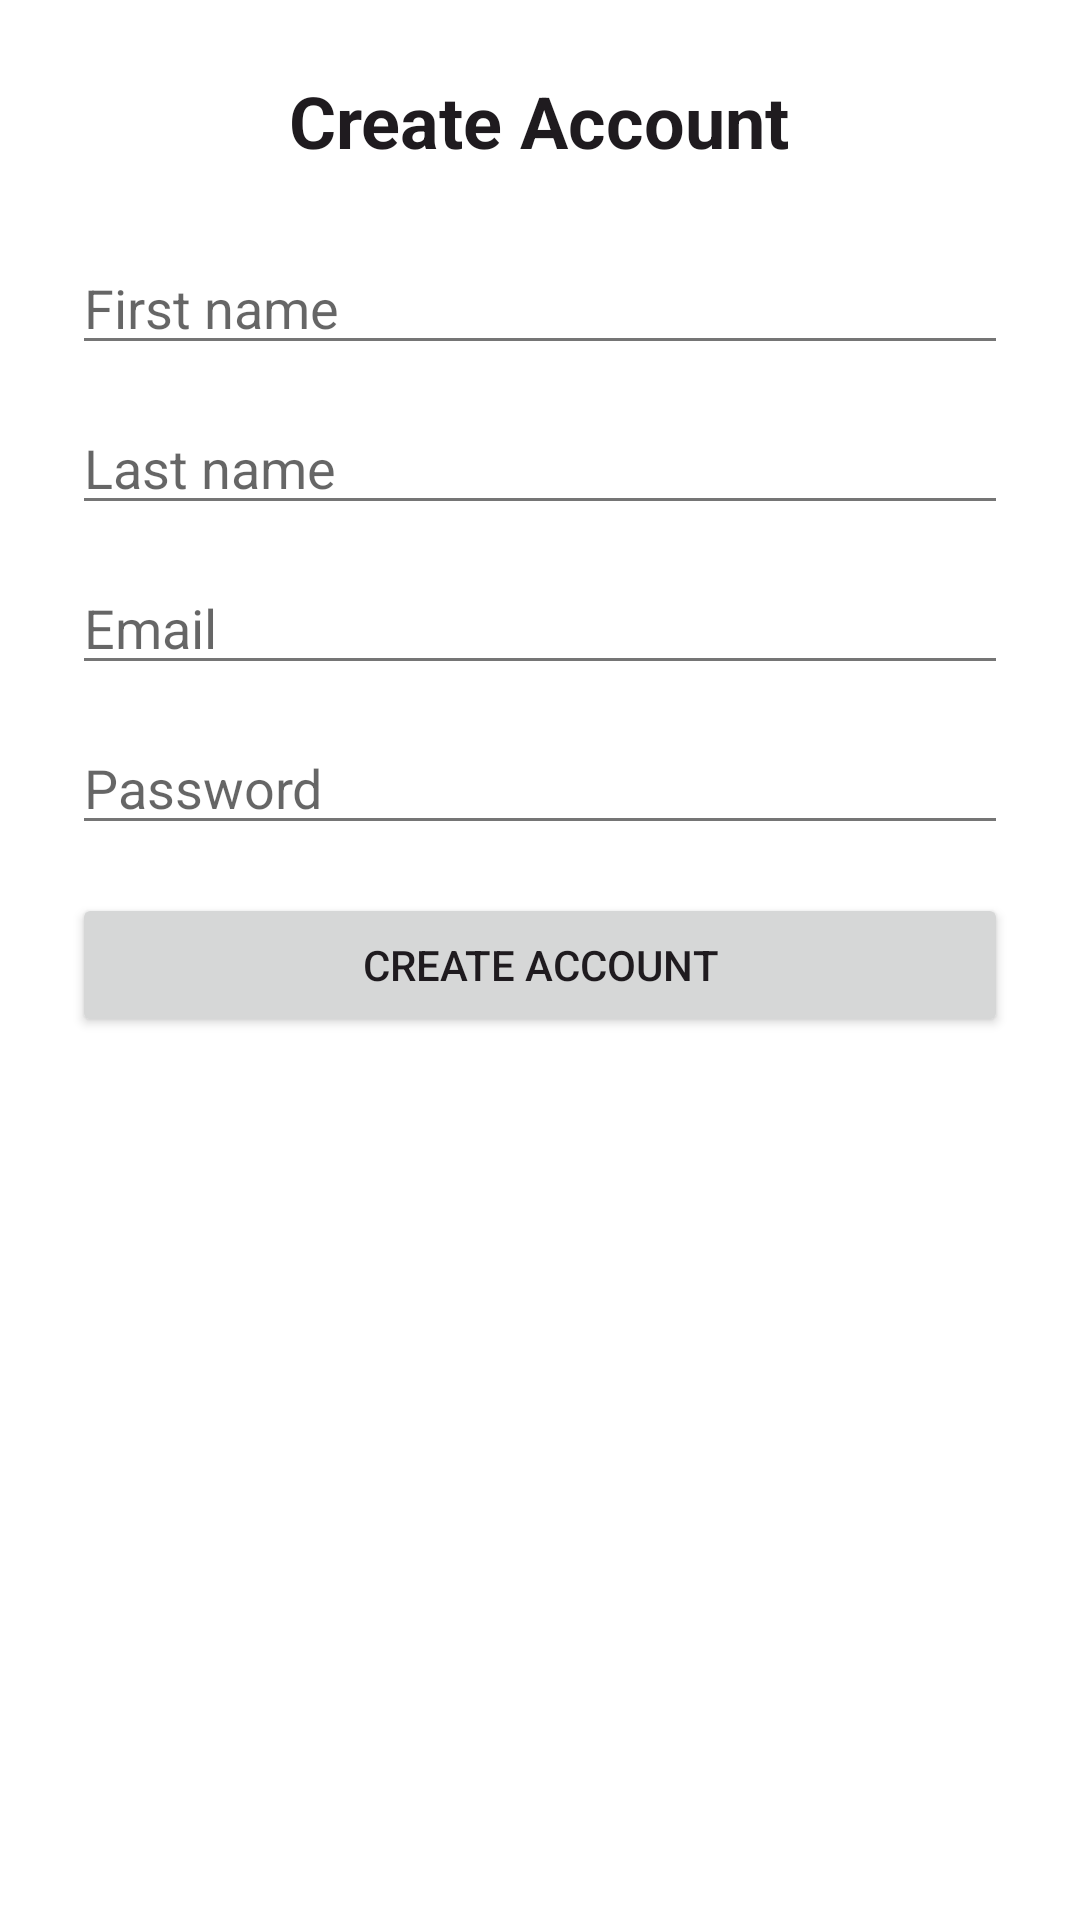

Reconstruct the res/layout file that produces this screen, plus the resources it refers to.
<!-- AndroidManifest.xml: application theme Theme.Easetalk -->
<!-- res/layout/activity_create_account.xml -->
<?xml version="1.0" encoding="utf-8"?>
<ScrollView xmlns:android="http://schemas.android.com/apk/res/android"
    android:layout_width="match_parent" android:layout_height="match_parent"
    android:padding="24dp">

    <LinearLayout
        android:orientation="vertical"
        android:layout_width="match_parent"
        android:layout_height="wrap_content"
        android:gravity="center_horizontal">

        <TextView
            android:layout_width="wrap_content"
            android:layout_height="wrap_content"
            android:text="Create Account"
            android:textSize="24sp"
            android:textStyle="bold"
            android:layout_marginBottom="24dp"/>

        <EditText
            android:id="@+id/etFirstName"
            android:layout_width="match_parent"
            android:layout_height="wrap_content"
            android:hint="First name"/>

        <EditText
            android:id="@+id/etLastName"
            android:layout_width="match_parent"
            android:layout_height="wrap_content"
            android:hint="Last name"
            android:layout_marginTop="12dp"/>

        <EditText
            android:id="@+id/etEmailCreate"
            android:layout_width="match_parent"
            android:layout_height="wrap_content"
            android:hint="Email"
            android:inputType="textEmailAddress"
            android:layout_marginTop="12dp"/>

        <EditText
            android:id="@+id/etPasswordCreate"
            android:layout_width="match_parent"
            android:layout_height="wrap_content"
            android:hint="Password"
            android:inputType="textPassword"
            android:layout_marginTop="12dp"/>

        <Button
            android:id="@+id/btnCreateAccount"
            android:layout_width="match_parent"
            android:layout_height="wrap_content"
            android:text="Create Account"
            android:layout_marginTop="16dp"/>
    </LinearLayout>
</ScrollView>
<!-- resources referenced by this layout -->
<resources>
  <style name="Theme.Easetalk" parent="Theme.MaterialComponents.DayNight.NoActionBar">
          
          <item name="colorPrimary">@color/purple_500</item>
          <item name="colorPrimaryVariant">@color/purple_700</item>
          <item name="colorOnPrimary">@color/white</item>
  
          <item name="colorSecondary">@color/teal_200</item>
          <item name="colorSurface">@color/colorSurface</item>
          <item name="colorOnSurface">@color/colorOnSurface</item>
  
          
          <item name="android:statusBarColor">@color/purple_700</item>
          <item name="android:navigationBarColor">@color/white</item>
  
          
          <item name="android:windowBackground">@color/colorSurface</item>
  
          
          <item name="android:textColorPrimary">@color/colorOnSurface</item>
          <item name="android:textColorSecondary">@color/gray_600</item>
          <item name="android:textColor">@color/colorOnSurface</item>
  
          
          <item name="materialTopAppBarStyle">@style/Widget.Easetalk.TopAppBar</item>
  
          
          <item name="android:editTextStyle">@style/Easetalk.Widget.EditText</item>
          <item name="materialButtonStyle">@style/Easetalk.Widget.MaterialButton</item>
  
          
          <item name="colorControlActivated">@color/purple_500</item>
      </style>
  <color name="purple_500">#6750A4</color>
  <color name="purple_700">#492E88</color>
  <color name="white">#FFFFFF</color>
  <color name="teal_200">#03DAC5</color>
  <color name="colorSurface">#FFFFFF</color>
  <color name="colorOnSurface">#1F1B1F</color>
  <color name="gray_600">#757575</color>
  <style name="Widget.Easetalk.TopAppBar" parent="Widget.MaterialComponents.TopAppBar">
          
          <item name="titleTextAppearance">@style/TextAppearance.Easetalk.TopAppBar.Title</item>
          <item name="navigationIconTint">@color/colorOnSurface</item>
          <item name="actionMenuTextColor">@color/colorOnSurface</item>
          <item name="backgroundTint">@color/colorSurface</item>
      </style>
  <style name="Easetalk.Widget.EditText" parent="Widget.MaterialComponents.TextInputEditText.Outlined">
          <item name="android:textColor">@color/colorOnSurface</item>
          <item name="android:hintTextColor">@color/gray_600</item>
          
          
      </style>
  <style name="Easetalk.Widget.MaterialButton" parent="Widget.MaterialComponents.Button">
          
          <item name="android:textColor">@color/white</item>
          <item name="android:insetLeft">12dp</item>
          <item name="android:insetRight">12dp</item>
          <item name="cornerRadius">24dp</item>
      </style>
  <style name="TextAppearance.Easetalk.TopAppBar.Title" parent="TextAppearance.MaterialComponents.Headline6">
          <item name="android:textColor">@color/colorOnSurface</item>
      </style>
</resources>
